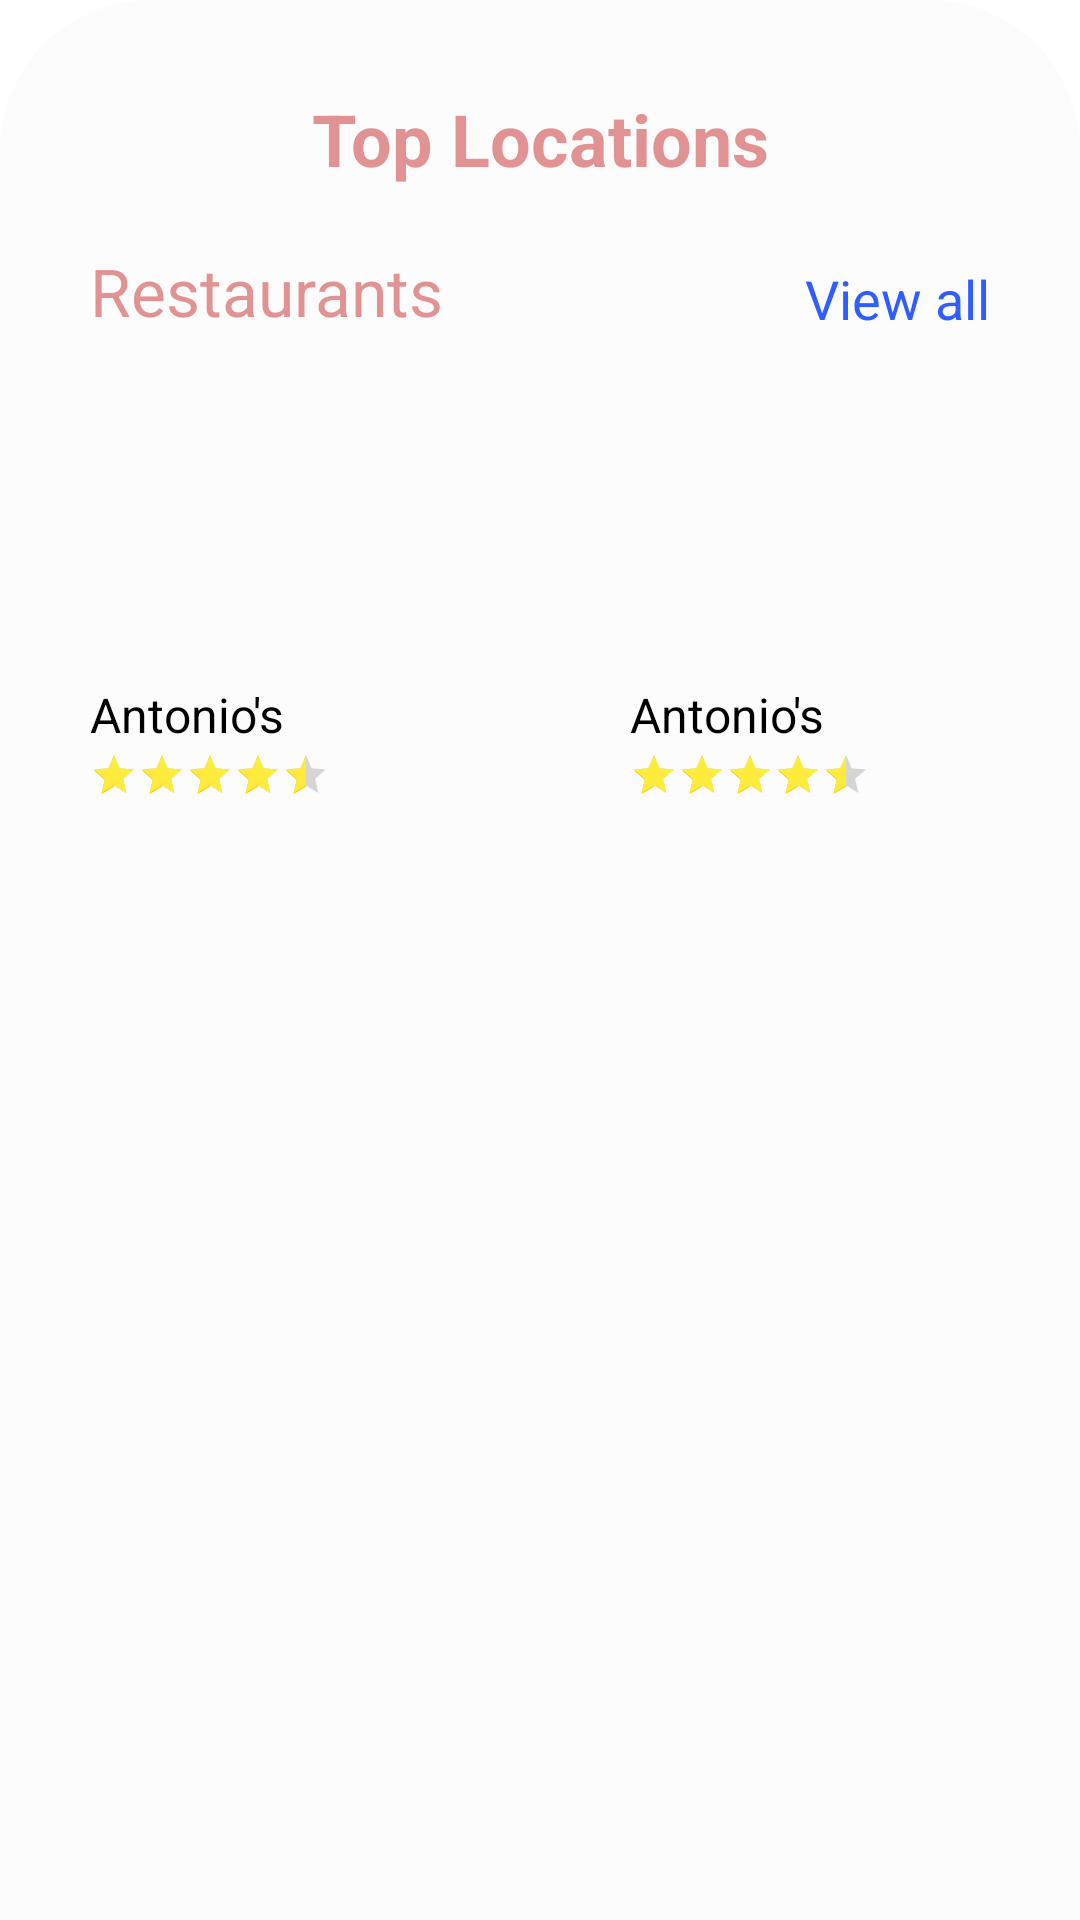

Reconstruct the res/layout file that produces this screen, plus the resources it refers to.
<!-- AndroidManifest.xml: application theme Theme.ExplorO -->
<!-- res/layout/locations_fragment.xml -->
<?xml version="1.0" encoding="utf-8"?>
<androidx.constraintlayout.widget.ConstraintLayout xmlns:android="http://schemas.android.com/apk/res/android"
    xmlns:app="http://schemas.android.com/apk/res-auto"
    xmlns:tools="http://schemas.android.com/tools"
    android:layout_width="match_parent"
    android:layout_height="match_parent">

    <ScrollView
        android:layout_width="match_parent"
        android:layout_height="match_parent"
        android:background="@drawable/bottom_sheet_background"
        app:layout_constraintEnd_toEndOf="parent"
        app:layout_constraintStart_toStartOf="parent">

        <LinearLayout
            android:layout_width="match_parent"
            android:layout_height="wrap_content"
            android:background="#00FFFFFF"
            android:orientation="vertical"
            android:padding="30dp">

            <TextView
                android:id="@+id/locationsFragmentTitleText"
                android:layout_width="match_parent"
                android:layout_height="wrap_content"
                android:gravity="center"
                android:text="@string/locations_fragment_title"
                android:textAlignment="center"
                android:textColor="@color/text_red_half_transparent"
                android:textSize="24sp"
                android:textStyle="bold" />

            <androidx.cardview.widget.CardView
                android:id="@+id/locationCategoryCard0"
                android:layout_width="match_parent"
                android:layout_height="185dp"
                android:layout_marginTop="20dp"
                app:cardBackgroundColor="#00FFFFFF"
                app:cardCornerRadius="0dp"
                app:cardElevation="0dp">

                <androidx.constraintlayout.widget.ConstraintLayout
                    android:id="@+id/locationCategoryLayout"
                    android:layout_width="match_parent"
                    android:layout_height="match_parent">

                    <TextView
                        android:id="@+id/locationsCategoryText0"
                        android:layout_width="wrap_content"
                        android:layout_height="wrap_content"
                        android:text="Restaurants"
                        android:textAlignment="textStart"
                        android:textColor="@color/text_red_half_transparent"
                        android:textSize="22sp"
                        app:layout_constraintStart_toStartOf="parent"
                        app:layout_constraintTop_toTopOf="parent" />

                    <TextView
                        android:id="@+id/viewAllText0"
                        android:layout_width="wrap_content"
                        android:layout_height="wrap_content"
                        android:text="@string/view_all"
                        android:textAlignment="textEnd"
                        android:textColor="@color/text_blue"
                        android:textSize="18sp"
                        app:layout_constraintBottom_toBottomOf="@+id/locationsCategoryText0"
                        app:layout_constraintEnd_toEndOf="parent" />

                    <androidx.constraintlayout.widget.ConstraintLayout
                        android:id="@+id/locationView0"
                        android:layout_width="0dp"
                        android:layout_height="0dp"
                        android:layout_marginTop="10dp"
                        android:layout_marginEnd="180dp"
                        app:layout_constraintBottom_toBottomOf="parent"
                        app:layout_constraintEnd_toEndOf="parent"
                        app:layout_constraintStart_toStartOf="parent"
                        app:layout_constraintTop_toBottomOf="@+id/locationsCategoryText0">

                        <ImageView
                            android:id="@+id/locationViewImage0"
                            android:layout_width="0dp"
                            android:layout_height="0dp"
                            android:layout_marginBottom="40dp"
                            app:layout_constraintBottom_toBottomOf="parent"
                            app:layout_constraintEnd_toEndOf="parent"
                            app:layout_constraintStart_toStartOf="parent"
                            app:layout_constraintTop_toTopOf="parent"
                            tools:srcCompat="@tools:sample/avatars" />

                        <TextView
                            android:id="@+id/locationViewTitle0"
                            android:layout_width="0dp"
                            android:layout_height="wrap_content"
                            android:text="Antonio's"
                            android:textColor="@color/black"
                            android:textSize="16sp"
                            app:layout_constraintEnd_toEndOf="parent"
                            app:layout_constraintStart_toStartOf="parent"
                            app:layout_constraintTop_toBottomOf="@+id/locationViewImage0" />

                        <RatingBar
                            android:id="@+id/locationViewRating0"
                            style="@android:style/Widget.DeviceDefault.Light.RatingBar.Small"
                            android:layout_width="wrap_content"
                            android:layout_height="wrap_content"
                            android:isIndicator="true"
                            android:numStars="5"
                            android:progressTint="#FFEB3B"
                            android:rating="4.5"
                            android:secondaryProgressTint="#FFC107"
                            android:stepSize="0.1"
                            app:layout_constraintBottom_toBottomOf="parent"
                            app:layout_constraintStart_toStartOf="parent"
                            app:layout_constraintTop_toBottomOf="@+id/locationViewTitle0" />
                    </androidx.constraintlayout.widget.ConstraintLayout>

                    <androidx.constraintlayout.widget.ConstraintLayout
                        android:id="@+id/locationView1"
                        android:layout_width="0dp"
                        android:layout_height="0dp"
                        android:layout_marginStart="180dp"
                        android:layout_marginTop="10dp"
                        app:layout_constraintBottom_toBottomOf="parent"
                        app:layout_constraintEnd_toEndOf="parent"
                        app:layout_constraintStart_toStartOf="parent"
                        app:layout_constraintTop_toBottomOf="@+id/locationsCategoryText0">

                        <ImageView
                            android:id="@+id/locationViewImage1"
                            android:layout_width="0dp"
                            android:layout_height="0dp"
                            android:layout_marginBottom="40dp"
                            app:layout_constraintBottom_toBottomOf="parent"
                            app:layout_constraintEnd_toEndOf="parent"
                            app:layout_constraintStart_toStartOf="parent"
                            app:layout_constraintTop_toTopOf="parent"
                            tools:srcCompat="@tools:sample/avatars" />

                        <TextView
                            android:id="@+id/locationViewTitle1"
                            android:layout_width="0dp"
                            android:layout_height="wrap_content"
                            android:text="Antonio's"
                            android:textColor="@color/black"
                            android:textSize="16sp"
                            app:layout_constraintEnd_toEndOf="parent"
                            app:layout_constraintStart_toStartOf="parent"
                            app:layout_constraintTop_toBottomOf="@+id/locationViewImage1" />

                        <RatingBar
                            android:id="@+id/locationViewRating1"
                            style="@android:style/Widget.DeviceDefault.Light.RatingBar.Small"
                            android:layout_width="wrap_content"
                            android:layout_height="wrap_content"
                            android:isIndicator="true"
                            android:numStars="5"
                            android:progressTint="#FFEB3B"
                            android:rating="4.5"
                            android:secondaryProgressTint="#FFC107"
                            android:stepSize="0.1"
                            app:layout_constraintBottom_toBottomOf="parent"
                            app:layout_constraintStart_toStartOf="parent"
                            app:layout_constraintTop_toBottomOf="@+id/locationViewTitle1" />
                    </androidx.constraintlayout.widget.ConstraintLayout>

                </androidx.constraintlayout.widget.ConstraintLayout>

            </androidx.cardview.widget.CardView>
        </LinearLayout>
    </ScrollView>

</androidx.constraintlayout.widget.ConstraintLayout>
<!-- resources referenced by this layout -->
<resources>
  <color name="black">#FF000000</color>
  <color name="text_blue">#305DFF</color>
  <color name="text_red_half_transparent">#80C62828</color>
  <!-- drawable bottom_sheet_background (drawable) -->
  <?xml version="1.0" encoding="utf-8"?>
  <shape
      xmlns:android="http://schemas.android.com/apk/res/android"
      android:shape="rectangle">
      <solid android:color="@color/white_shade_3"/>
      <corners
          android:topRightRadius="50dp"
          android:topLeftRadius="50dp"/>
  </shape>
  <string name="locations_fragment_title">Top Locations</string>
  <string name="view_all">View all</string>
  <style name="Theme.ExplorO" parent="Theme.MaterialComponents.DayNight.NoActionBar">
          
          <item name="colorPrimary">@color/purple_500</item>
          <item name="colorPrimaryVariant">@color/purple_700</item>
          <item name="colorOnPrimary">@color/white</item>
          
          <item name="colorSecondary">@color/teal_200</item>
          <item name="colorSecondaryVariant">@color/teal_700</item>
          <item name="colorOnSecondary">@color/black</item>
          
          <item name="android:statusBarColor">?attr/colorPrimaryVariant</item>
          
      </style>
  <color name="white_shade_3">#FCFCFC</color>
  <color name="purple_500">#FF6200EE</color>
  <color name="purple_700">#FF3700B3</color>
  <color name="white">#FFFFFFFF</color>
  <color name="teal_200">#FF03DAC5</color>
  <color name="teal_700">#FF018786</color>
</resources>
